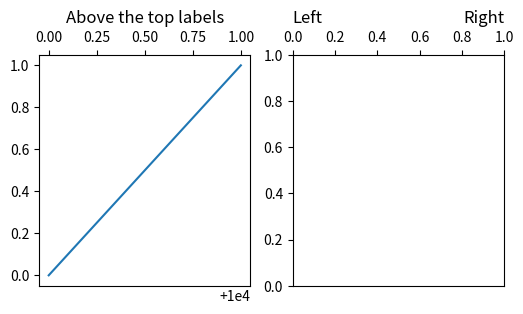

Python code for this plot:
# Written by calculate-plot 0.1.0: this script draws the same figure with Matplotlib 3.11.2.
import matplotlib.pyplot as plt

plt.rcParams.update({
    'xtick.labeltop': True,
    'xtick.labelbottom': False,
    'xtick.top': True,
    'xtick.bottom': False,
})
fig, axs = plt.subplots(1, 2, figsize=(6.0, 3.0))
axs[0].plot([10000, 10001], [0, 1])
axs[0].set_title('Above the top labels')
axs[1].set_title('Left', loc='left')
axs[1].set_title('Right', loc='right')

if __name__ == "__main__":
    plt.show()
